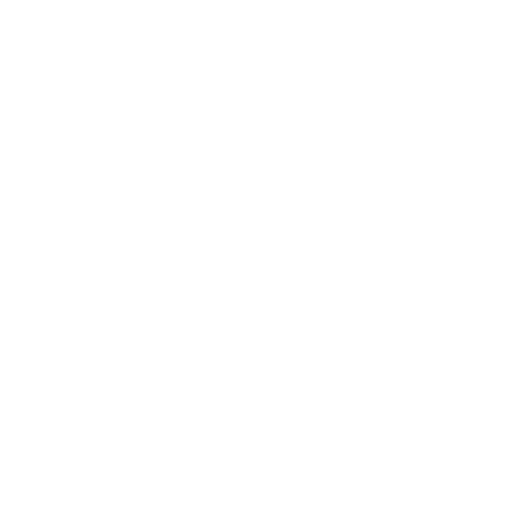
t = 0.00 s
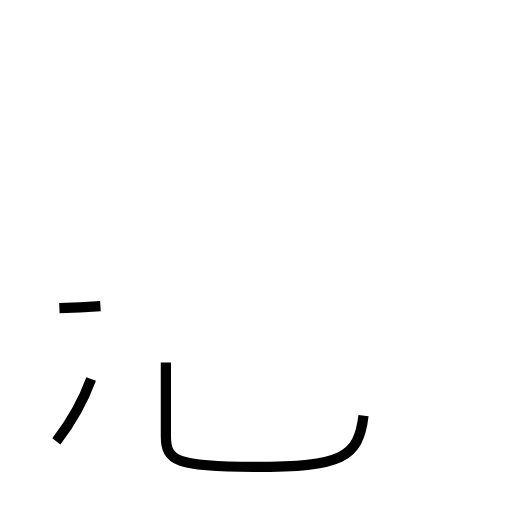
t = 1.26 s
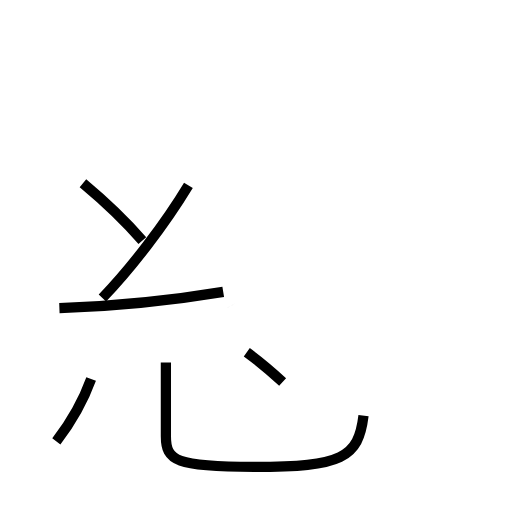
t = 2.41 s
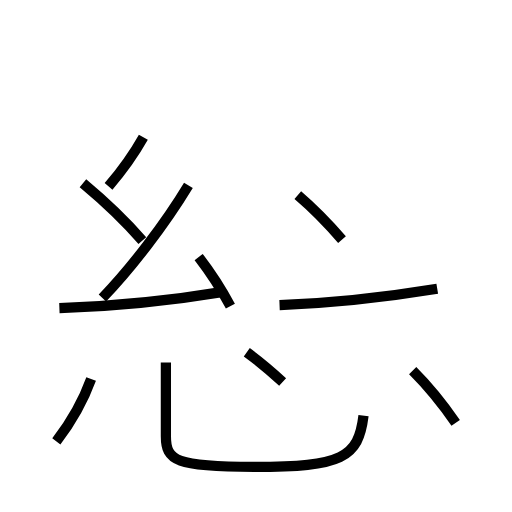
t = 3.61 s
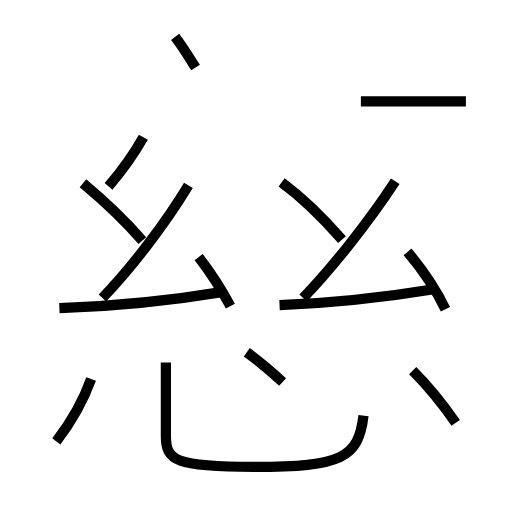
t = 4.72 s
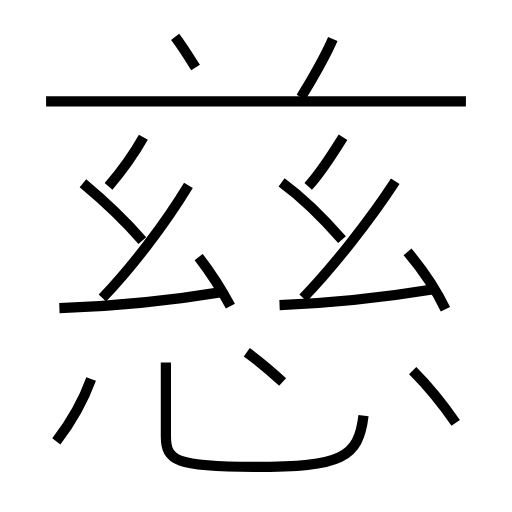
t = 6.02 s

The animated SVG that drew these frames (rendered in a browser with its animation timeline set to each time). Animation: 17 SMIL elements (animate=17); one cycle of 6.02 s.

<?xml version='1.0' encoding='utf-8'?>
<svg viewBox="0.0 -6.0 50.0 50.0" version="1.1" xmlns="http://www.w3.org/2000/svg"><rect x="-1000" y="-1000" width="2000" height="2000" stroke="white" fill="white" /><g style="fill:none;stroke:#000000;stroke-width:1"><path d="M 16.2 -8.6 L 16.2 -1.4 C 16.2 1.0 17.2 1.6 24.8 1.6 C 33.4 1.6 35.0 0.7 35.5 -3.4 " transform="translate(0.0 38.0)" stroke-dasharray="30.843580348164082" stroke-dashoffset="30.843580348164082"><animate attributeName="stroke-dashoffset" from="30.843580348164082" to="0" dur="0.9253074104449224s" begin="0s" fill="freeze" /></path><path d="M 5.5 -0.9 C 6.8 -2.6 8.1 -4.8 8.9 -7.0 " transform="translate(0.0 38.0)" stroke-dasharray="7.008890027508229" stroke-dashoffset="7.008890027508229"><animate attributeName="stroke-dashoffset" from="7.008890027508229" to="0" dur="0.21026670082524684s" begin="0.9253074104449224s" fill="freeze" /></path><path d="M 5.8 -13.9 C 11.1 -14.1 16.4 -14.6 21.8 -15.5 " transform="translate(0.0 38.0)" stroke-dasharray="16.090780708487692" stroke-dashoffset="16.090780708487692"><animate attributeName="stroke-dashoffset" from="16.090780708487692" to="0" dur="0.48272342125463075s" begin="1.1355741112701692s" fill="freeze" /></path><path d="M 27.6 -6.7 C 26.4 -7.8 25.2 -8.8 24.1 -9.6 " transform="translate(0.0 38.0)" stroke-dasharray="4.547663771494459" stroke-dashoffset="4.547663771494459"><animate attributeName="stroke-dashoffset" from="4.547663771494459" to="0" dur="0.13642991314483377s" begin="1.6182975325248s" fill="freeze" /></path><path d="M 13.9 -20.5 C 11.9 -22.8 9.9 -24.6 8.1 -26.1 " transform="translate(0.0 38.0)" stroke-dasharray="8.07125538870167" stroke-dashoffset="8.07125538870167"><animate attributeName="stroke-dashoffset" from="8.07125538870167" to="0" dur="0.2421376616610501s" begin="1.7547274456696336s" fill="freeze" /></path><path d="M 10.0 -14.9 C 12.8 -17.8 16.1 -22.1 18.4 -25.9 " transform="translate(0.0 38.0)" stroke-dasharray="13.865529123703114" stroke-dashoffset="13.865529123703114"><animate attributeName="stroke-dashoffset" from="13.865529123703114" to="0" dur="0.4159658737110934s" begin="1.9968651073306836s" fill="freeze" /></path><path d="M 22.5 -14.1 C 21.6 -15.8 20.4 -17.6 19.4 -18.9 " transform="translate(0.0 38.0)" stroke-dasharray="5.720149404618979" stroke-dashoffset="5.720149404618979"><animate attributeName="stroke-dashoffset" from="5.720149404618979" to="0" dur="0.17160448213856938s" begin="2.412830981041777s" fill="freeze" /></path><path d="M 10.6 -25.8 C 11.8 -27.2 13.1 -29.0 14.0 -30.6 " transform="translate(0.0 38.0)" stroke-dasharray="5.890694265731795" stroke-dashoffset="5.890694265731795"><animate attributeName="stroke-dashoffset" from="5.890694265731795" to="0" dur="0.17672082797195382s" begin="2.5844354631803466s" fill="freeze" /></path><path d="M 44.5 -2.7 C 43.4 -4.3 41.8 -6.3 40.3 -7.8 " transform="translate(0.0 38.0)" stroke-dasharray="6.6149745458567555" stroke-dashoffset="6.6149745458567555"><animate attributeName="stroke-dashoffset" from="6.6149745458567555" to="0" dur="0.19844923637570266s" begin="2.7611562911523s" fill="freeze" /></path><path d="M 27.3 -14.2 C 32.5 -14.4 37.2 -14.9 42.7 -15.8 " transform="translate(0.0 38.0)" stroke-dasharray="15.493446439868945" stroke-dashoffset="15.493446439868945"><animate attributeName="stroke-dashoffset" from="15.493446439868945" to="0" dur="0.46480339319606834s" begin="2.959605527528003s" fill="freeze" /></path><path d="M 33.4 -20.6 C 31.4 -22.9 29.4 -24.8 27.5 -26.2 " transform="translate(0.0 38.0)" stroke-dasharray="8.15040016130523" stroke-dashoffset="8.15040016130523"><animate attributeName="stroke-dashoffset" from="8.15040016130523" to="0" dur="0.2445120048391569s" begin="3.4244089207240713s" fill="freeze" /></path><path d="M 29.6 -14.9 C 32.5 -17.9 36.2 -22.6 38.6 -26.3 " transform="translate(0.0 38.0)" stroke-dasharray="14.542989209042819" stroke-dashoffset="14.542989209042819"><animate attributeName="stroke-dashoffset" from="14.542989209042819" to="0" dur="0.43628967627128457s" begin="3.6689209255632282s" fill="freeze" /></path><path d="M 19.1 -37.4 C 18.6 -38.2 17.8 -39.5 17.1 -40.4 " transform="translate(0.0 38.0)" stroke-dasharray="3.6070640178145386" stroke-dashoffset="3.6070640178145386"><animate attributeName="stroke-dashoffset" from="3.6070640178145386" to="0" dur="0.10821192053443615s" begin="4.1052106018345125s" fill="freeze" /></path><path d="M 43.5 -13.8 C 42.5 -15.9 40.9 -18.1 39.8 -19.4 " transform="translate(0.0 38.0)" stroke-dasharray="6.728239752186131" stroke-dashoffset="6.728239752186131"><animate attributeName="stroke-dashoffset" from="6.728239752186131" to="0" dur="0.20184719256558392s" begin="4.2134225223689485s" fill="freeze" /></path><path d="M 45.5 -34.1 L 4.5 -34.1 " transform="translate(0.0 38.0)" stroke-dasharray="41.0" stroke-dashoffset="41.0"><animate attributeName="stroke-dashoffset" from="41.0" to="0" dur="1.23s" begin="4.415269714934532s" fill="freeze" /></path><path d="M 30.1 -25.8 C 31.4 -27.2 32.5 -29.0 33.5 -30.6 " transform="translate(0.0 38.0)" stroke-dasharray="5.891347525563104" stroke-dashoffset="5.891347525563104"><animate attributeName="stroke-dashoffset" from="5.891347525563104" to="0" dur="0.1767404257668931s" begin="5.645269714934532s" fill="freeze" /></path><path d="M 29.4 -34.5 C 30.6 -36.5 31.6 -38.1 32.5 -40.2" transform="translate(0.0 38.0)" stroke-dasharray="6.4943725531379135" stroke-dashoffset="6.4943725531379135"><animate attributeName="stroke-dashoffset" from="6.4943725531379135" to="0" dur="0.1948311765941374s" begin="5.822010140701425s" fill="freeze" /></path></g></svg>
